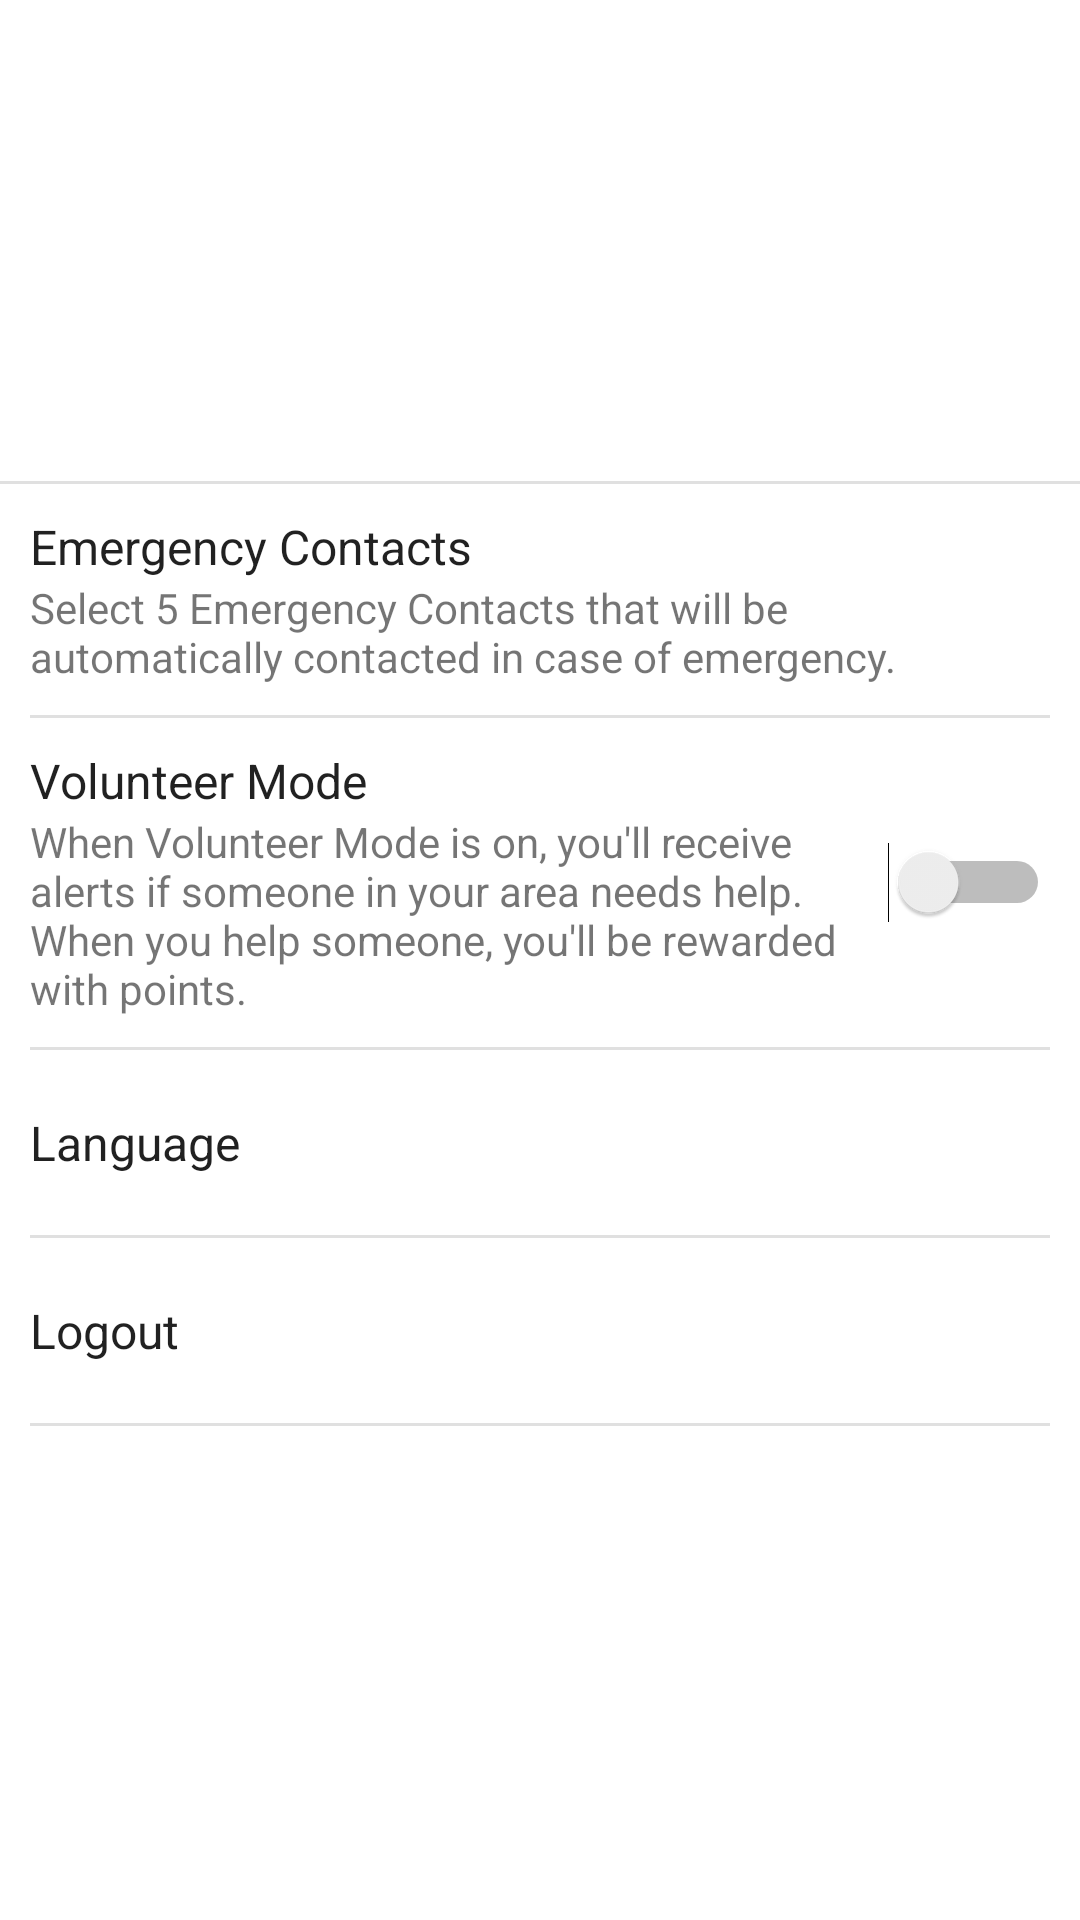

Here is an Android app screen rendered from its layout file. Give the layout XML and the strings, colors and styles it references.
<!-- AndroidManifest.xml: application theme AppTheme -->
<!-- res/layout/fragment_settings.xml -->
<?xml version="1.0" encoding="utf-8"?>
<LinearLayout xmlns:android="http://schemas.android.com/apk/res/android"
    xmlns:app="http://schemas.android.com/apk/res-auto"
    android:orientation="vertical" android:layout_width="match_parent"
    android:layout_height="match_parent"
    android:layout_marginVertical="20dp">

    <LinearLayout
        android:layout_gravity="center"
        android:layout_width="64dp"
        android:layout_height="64dp"
        android:layout_margin="10dp">

    <ImageView
        android:id="@+id/imageView"
        android:layout_width="match_parent"
        android:layout_height="match_parent"
        app:srcCompat="@drawable/ic_user"
        android:contentDescription="@string/user_image" />
    </LinearLayout>


    <TextView
        android:id="@+id/text_username_settings"
        android:layout_width="match_parent"
        android:layout_height="wrap_content"
        android:textAlignment="center"
        android:textColor="?android:attr/textColorPrimary"
        android:textSize="25sp"
    />
    <TextView
        android:id="@+id/text_phno_settings"
        android:layout_width="match_parent"
        android:layout_height="wrap_content"
        android:textAlignment="center"
        android:textColor="?android:attr/textColorHint"
        android:textSize="17sp"
    />

    <TextView
        android:id="@+id/text_points_settings"
        android:layout_width="match_parent"
        android:layout_height="wrap_content"
        android:visibility="gone"
        android:textAlignment="center"
        android:textColor="?android:attr/textColorSecondary"
        android:textSize="18sp"
        />

    <View
        android:id="@+id/divider_settings"
        android:layout_width="match_parent"
        android:layout_height="1dp"
        android:layout_marginTop="20dp"
        android:background="?android:attr/listDivider" />

    <LinearLayout
        android:layout_width="match_parent"
        android:layout_height="wrap_content"
        android:orientation="vertical"
        android:layout_marginTop="10dp"
        android:layout_marginHorizontal="10dp"
    >
        <LinearLayout
            android:layout_width="match_parent"
            android:layout_height="wrap_content"
            android:id="@+id/emergencyContactsButton"
            android:orientation="vertical"
            >

            <TextView
                android:text="@string/title_emergency_contacts"
                android:layout_width="match_parent"
                android:textColor="?android:attr/textColorPrimary"
                android:textSize="16sp"
                android:layout_height="wrap_content" android:id="@+id/title_emergencyContacts"/>

            <TextView
                android:text="@string/emergency_contacts_summary"
                android:layout_width="match_parent"
                android:layout_height="wrap_content" android:id="@+id/hint_emergencyContacts"/>

            <View
                android:id="@+id/divider_settings_1"
                android:layout_width="match_parent"
                android:layout_height="1dp"
                android:layout_marginVertical="10dp"
                android:background="?android:attr/listDivider" />

        </LinearLayout>


        <LinearLayout
            android:layout_width="fill_parent"
            android:layout_height="wrap_content"
            android:orientation="vertical"
            android:id="@+id/settings_volunteerToggle">

            <LinearLayout
                android:layout_width="fill_parent"
                android:layout_height="wrap_content"
                android:orientation="horizontal"
                >

                <LinearLayout
                    android:id="@+id/volunteerTextSettings"
                    android:layout_width="0dp"
                    android:layout_gravity="start|center_vertical"
                    android:layout_weight="1"

                    android:layout_height="wrap_content"
                    android:orientation="vertical">

                    <TextView
                        android:text="@string/title_volunteer_mode"
                        android:layout_width="wrap_content"
                        android:textColor="?android:attr/textColorPrimary"
                        android:textSize="16sp"
                        android:layout_height="wrap_content" android:id="@+id/title_volunteerMode_settings"/>

                    <TextView
                        android:text="@string/volunteer_mode_summary"
                        android:layout_width="match_parent"
                        android:layout_height="wrap_content" android:id="@+id/hint_volunteerMode_settings"/>

                </LinearLayout>

                <Switch
                    android:layout_gravity="center"
                    android:id="@+id/toggle_volunteerMode_settings"
                    android:layout_width="wrap_content"
                    android:layout_height="wrap_content"
                    android:textColor="?android:attr/textColorPrimary"
                    />

            </LinearLayout>

            <View
                android:id="@+id/divider_settings_2"
                android:layout_width="match_parent"
                android:layout_height="1dp"
                android:layout_marginVertical="10dp"
                android:background="?android:attr/listDivider" />

        </LinearLayout>


        <LinearLayout
            android:layout_width="match_parent"
            android:layout_height="wrap_content"
            android:id="@+id/languageButtonSettings"
            android:orientation="vertical"
            >

            <TextView
                android:text="@string/language"
                android:layout_width="wrap_content"
                android:textColor="?android:attr/textColorPrimary"
                android:textSize="16sp"
                android:layout_marginVertical="10dp"
                android:layout_height="wrap_content"
                android:id="@+id/title_language_settings"/>

            <View
                android:id="@+id/divider_settings_3"
                android:layout_width="match_parent"
                android:layout_height="1dp"
                android:layout_marginVertical="10dp"
                android:background="?android:attr/listDivider" />

        </LinearLayout>

        <LinearLayout
            android:layout_width="match_parent"
            android:layout_height="wrap_content"
            android:id="@+id/logoutButtonSettings"
            android:orientation="vertical"
            >

            <TextView
                android:text="@string/logout"
                android:layout_width="wrap_content"
                android:textColor="?android:attr/textColorPrimary"
                android:textSize="16sp"
                android:layout_marginVertical="10dp"

                android:layout_height="wrap_content"
                android:id="@+id/title_logout_settings"/>

            <View
                android:id="@+id/divider_settings_4"
                android:layout_width="match_parent"
                android:layout_height="1dp"
                android:layout_marginVertical="10dp"
                android:background="?android:attr/listDivider" />

        </LinearLayout>

    </LinearLayout>



</LinearLayout>
<!-- resources referenced by this layout -->
<resources>
  <string name="emergency_contacts_summary">Select 5 Emergency Contacts that will be automatically contacted in case of emergency.</string>
  <string name="language">Language</string>
  <string name="logout">Logout</string>
  <string name="title_emergency_contacts">Emergency Contacts</string>
  <string name="title_volunteer_mode">Volunteer Mode</string>
  <string name="user_image">User Image</string>
  <string name="volunteer_mode_summary">When Volunteer Mode is on, you\'ll receive alerts if someone in your area needs help. When you help someone, you\'ll be rewarded with points.</string>
  <style name="AppTheme" parent="Theme.MaterialComponents.DayNight">
          
          <item name="colorPrimary">@color/colorPrimary</item>
          <item name="colorPrimaryDark">@color/colorPrimaryDark</item>
          <item name="colorAccent">@color/colorAccent</item>
          <item name="textAppearanceHeadline1">@style/TextAppearance.MaterialComponents.Headline1
          </item>
          <item name="textAppearanceHeadline2">@style/TextAppearance.MaterialComponents.Headline2
          </item>
          <item name="textAppearanceHeadline3">@style/TextAppearance.MaterialComponents.Headline3
          </item>
          <item name="textAppearanceHeadline4">@style/TextAppearance.MaterialComponents.Headline4
          </item>
          <item name="textAppearanceHeadline5">@style/TextAppearance.MaterialComponents.Headline5
          </item>
          <item name="textAppearanceHeadline6">@style/TextAppearance.MaterialComponents.Headline6
          </item>
          <item name="textAppearanceSubtitle1">@style/TextAppearance.MaterialComponents.Subtitle1
          </item>
          <item name="textAppearanceSubtitle2">@style/TextAppearance.MaterialComponents.Subtitle2
          </item>
          <item name="textAppearanceBody1">@style/TextAppearance.MaterialComponents.Body1</item>
          <item name="textAppearanceBody2">@style/TextAppearance.MaterialComponents.Body2</item>
          <item name="textAppearanceCaption">@style/TextAppearance.MaterialComponents.Caption</item>
          <item name="textAppearanceButton">@style/TextAppearance.MaterialComponents.Button</item>
          <item name="textAppearanceOverline">@style/TextAppearance.MaterialComponents.Overline</item>
  
          <item name="bottomSheetDialogTheme">@style/AppBottomSheetDialogTheme</item>
      </style>
  <color name="colorPrimary">#6200EE</color>
  <color name="colorPrimaryDark">#3700B3</color>
  <color name="colorAccent">#6200EE</color>
  <style name="AppBottomSheetDialogTheme" parent="@style/ThemeOverlay.MaterialComponents.BottomSheetDialog">
          <item name="bottomSheetStyle">@style/AppModalStyle</item>
      </style>
  <style name="AppModalStyle" parent="Widget.MaterialComponents.BottomSheet">
          <item name="shapeAppearanceOverlay">@style/CustomShapeAppearanceBottomSheetDialog</item>
      </style>
  <style name="CustomShapeAppearanceBottomSheetDialog" parent="">
          <item name="cornerFamily">rounded</item>
          <item name="cornerSizeTopRight">16dp</item>
          <item name="cornerSizeTopLeft">16dp</item>
          <item name="cornerSizeBottomRight">0dp</item>
          <item name="cornerSizeBottomLeft">0dp</item>
      </style>
</resources>
